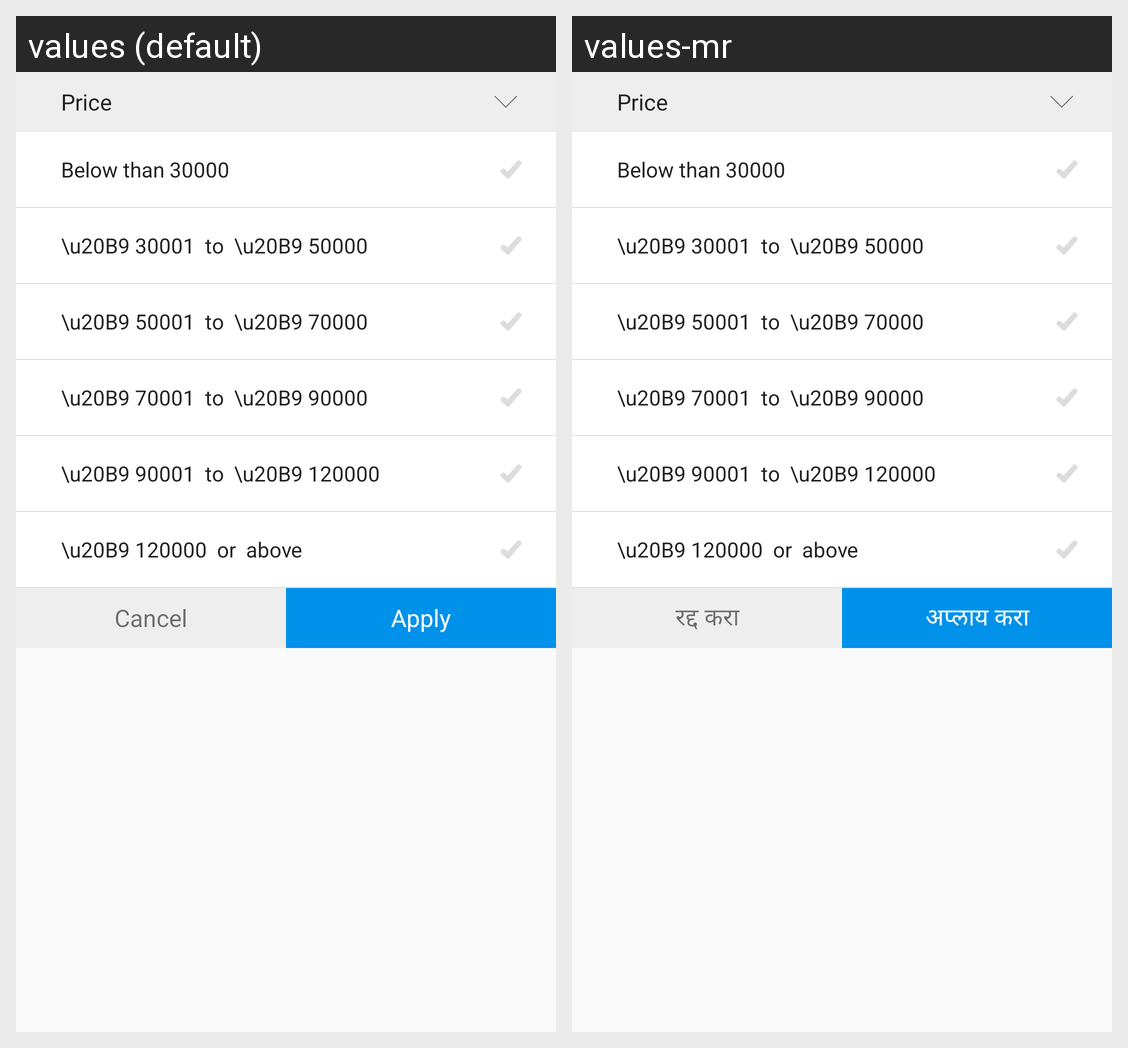

For this localized Android screen grid, give each drawn string resource with its value in every locale shown.
Android screen res/layout/layout_animal_filter.xml rendered under 2 locales, left to right: values (default), values-mr. Device: Nexus 5 (rendered at 1080×1920; each locale shown at half size, 540×960, under a caption strip naming it); theme AppTheme.
Strings drawn on this screen, with the default value and each locale's value (text and hints the layout hard-codes, and strings that could not be matched under every locale, appear in the picture but are not listed):

lbl_cancel
  values: Cancel
  values-mr: रद्द करा

lbl_apply
  values: Apply
  values-mr: अप्लाय करा
